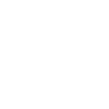
t = 0.00 s
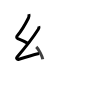
t = 2.75 s
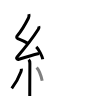
t = 5.50 s
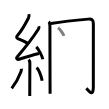
t = 8.50 s
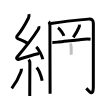
t = 11.25 s
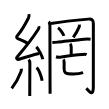
t = 14.00 s

The animated SVG that drew these frames (rendered in a browser with its animation timeline set to each time). Animation: 14 SMIL elements (animate=14); one cycle of 14.00 s.

<svg width="109px" height="109px" viewBox="0 0 px 109px" xmlns="http://www.w3.org/2000/svg" xmlns:xlink="http://www.w3.org/1999/xlink" xml:space="preserve" version="1.1"  baseProfile="full">
<path d="M28.88,14.17c0.34,1.34,0.29,2.41-0.42,3.8c-3.08,6.03-6.24,12.07-10.8,17.22c-1.41,1.59-1.24,2.89,0,3.35c3.6,1.34,5.47,1.95,9.72,4.56" style="fill:none;stroke:black;stroke-width:3;opacity:0">
  <animate attributeType="CSS" attributeName="opacity" from="0" to="1" begin="0s" dur="1s" repeatCount="Indefinite" fill="freeze" />
</path>
<path d="M38.8,26.18c0.32,0.95,0.07,2.2-0.5,3.09c-6.11,9.54-12.68,17.86-20.98,27.44c-1.73,1.99,0.46,2.98,1.65,2.59c5-1.61,13.62-4.24,20.04-5.78" style="fill:none;stroke:black;stroke-width:3;opacity:0">
  <animate attributeType="CSS" attributeName="opacity" from="0" to="1" begin="1s" dur="1s" repeatCount="Indefinite" fill="freeze" />
</path>
<path d="M36.25,46.88c2.29,2.18,5.92,8.96,6.5,12.35" style="fill:none;stroke:black;stroke-width:3;opacity:0">
  <animate attributeType="CSS" attributeName="opacity" from="0" to="1" begin="2s" dur="1s" repeatCount="Indefinite" fill="freeze" />
</path>
<path d="M28.64,59.62c1,1,1.23,2.38,1.23,3.84c0,7.49-0.1,17.54-0.1,25.54c0,3.13-0.02,5.87-0.02,7" style="fill:none;stroke:black;stroke-width:3;opacity:0">
  <animate attributeType="CSS" attributeName="opacity" from="0" to="1" begin="3s" dur="1s" repeatCount="Indefinite" fill="freeze" />
</path>
<path d="M21.35,68.85c0.16,0.94-0.15,2.28-0.41,2.97c-1.7,4.56-5.2,11.44-9.2,16.62" style="fill:none;stroke:black;stroke-width:3;opacity:0">
  <animate attributeType="CSS" attributeName="opacity" from="0" to="1" begin="4s" dur="1s" repeatCount="Indefinite" fill="freeze" />
</path>
<path d="M36.68,67.54c2.75,3.12,4.85,10.36,5.49,13.19" style="fill:none;stroke:black;stroke-width:3;opacity:0">
  <animate attributeType="CSS" attributeName="opacity" from="0" to="1" begin="5s" dur="1s" repeatCount="Indefinite" fill="freeze" />
</path>
<path d="M48.76,21.59c1.01,1.01,1.16,2.54,1.16,4.64c0,1.65,0.05,40.07,0.13,58.27c0.02,5.01,0.04,8.49,0.04,9.25" style="fill:none;stroke:black;stroke-width:3;opacity:0">
  <animate attributeType="CSS" attributeName="opacity" from="0" to="1" begin="6s" dur="1s" repeatCount="Indefinite" fill="freeze" />
</path>
<path d="M50.91,23.42c5.39-0.81,30.08-3.63,37.46-4.3c3.51-0.32,4.99,0.78,4.99,4.59c-0.02,9.83-0.03,58.13-0.03,63.16c0,10.87-4.7,3.75-7,1.4" style="fill:none;stroke:black;stroke-width:3;opacity:0">
  <animate attributeType="CSS" attributeName="opacity" from="0" to="1" begin="7s" dur="1s" repeatCount="Indefinite" fill="freeze" />
</path>
<path d="M58,27.75c2.08,1.45,5.38,5.96,5.91,8.21" style="fill:none;stroke:black;stroke-width:3;opacity:0">
  <animate attributeType="CSS" attributeName="opacity" from="0" to="1" begin="8s" dur="1s" repeatCount="Indefinite" fill="freeze" />
</path>
<path d="M79.38,24.55c0.08,0.77,0.02,1.77-0.29,2.47c-1.35,3.1-2.67,5.7-5.78,10.34" style="fill:none;stroke:black;stroke-width:3;opacity:0">
  <animate attributeType="CSS" attributeName="opacity" from="0" to="1" begin="9s" dur="1s" repeatCount="Indefinite" fill="freeze" />
</path>
<path d="M52.35,42.51c2.27-0.01,4.11-0.24,6.03-0.45c6.86-0.75,18.7-2.25,25.87-2.91c1.84-0.17,4.38-0.27,6.29,0.08" style="fill:none;stroke:black;stroke-width:3;opacity:0">
  <animate attributeType="CSS" attributeName="opacity" from="0" to="1" begin="10s" dur="1s" repeatCount="Indefinite" fill="freeze" />
</path>
<path d="M70.12,43.76c0.87,0.87,1.1,1.87,1.1,3.39c0,2.81-0.01,4.98-0.01,7.55" style="fill:none;stroke:black;stroke-width:3;opacity:0">
  <animate attributeType="CSS" attributeName="opacity" from="0" to="1" begin="11s" dur="1s" repeatCount="Indefinite" fill="freeze" />
</path>
<path d="M56.02,56.75c1.85,0.63,3.56,0.5,5.45,0.23c5.5-0.79,14.69-2.03,20.65-2.45c1.21-0.09,3.31-0.51,4.5,0.09" style="fill:none;stroke:black;stroke-width:3;opacity:0">
  <animate attributeType="CSS" attributeName="opacity" from="0" to="1" begin="12s" dur="1s" repeatCount="Indefinite" fill="freeze" />
</path>
<path d="M63.36,59.51c0.63,0.63,0.75,1.62,0.75,2.78c0,1.84,0,5.09,0,6.46c0,4,0.89,5.24,9.14,5.24c6,0,9.06-1.07,9.87-1.34" style="fill:none;stroke:black;stroke-width:3;opacity:0">
  <animate attributeType="CSS" attributeName="opacity" from="0" to="1" begin="13s" dur="1s" repeatCount="Indefinite" fill="freeze" />
</path>
</svg>
